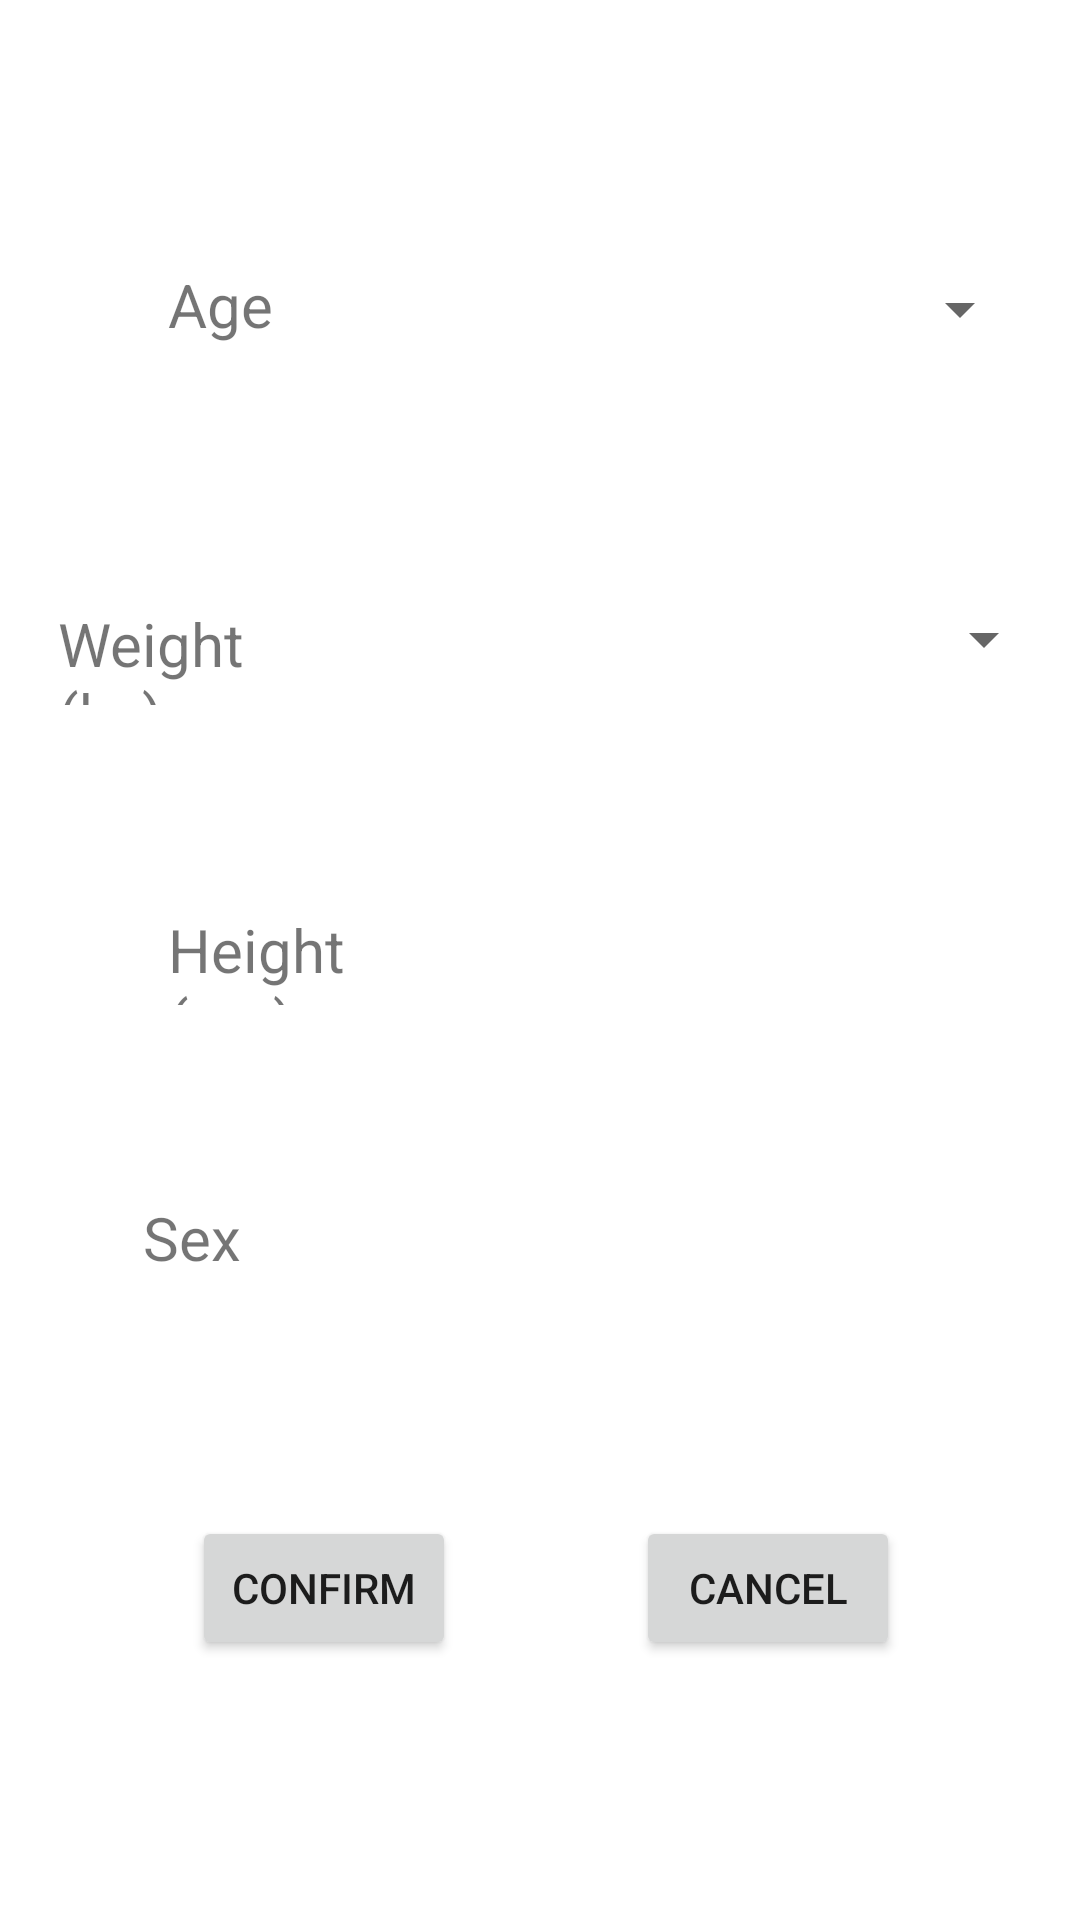

Produce the Android XML layout that renders to this screen, including the resource entries it uses.
<!-- AndroidManifest.xml: application theme Theme.SoFit -->
<!-- res/layout/activity_editar_perfil.xml -->
<?xml version="1.0" encoding="utf-8"?>
<androidx.constraintlayout.widget.ConstraintLayout xmlns:android="http://schemas.android.com/apk/res/android"
    xmlns:app="http://schemas.android.com/apk/res-auto"
    xmlns:tools="http://schemas.android.com/tools"
    android:layout_width="match_parent"
    android:layout_height="match_parent"
    tools:context=".EditarPerfil">

    <TextView
        android:id="@+id/textView_editEdad"
        android:layout_width="97dp"
        android:layout_height="33dp"
        android:layout_marginStart="56dp"
        android:layout_marginTop="88dp"
        android:focusableInTouchMode="false"
        android:text="@string/age"
        android:textSize="20sp"
        app:layout_constraintStart_toStartOf="parent"
        app:layout_constraintTop_toTopOf="parent" />

    <TextView
        android:id="@+id/textView_editPeso"
        android:layout_width="99dp"
        android:layout_height="34dp"
        android:layout_marginTop="80dp"
        android:text="@string/weight"
        android:textSize="20sp"
        app:layout_constraintEnd_toStartOf="@+id/spPeso"
        app:layout_constraintHorizontal_bias="0.74"
        app:layout_constraintStart_toStartOf="parent"
        app:layout_constraintTop_toBottomOf="@+id/textView_editEdad" />

    <TextView
        android:id="@+id/textView_editAltura"
        android:layout_width="103dp"
        android:layout_height="32dp"
        android:layout_marginStart="56dp"
        android:layout_marginTop="68dp"
        android:text="@string/height"
        android:textSize="20sp"
        app:layout_constraintStart_toStartOf="parent"
        app:layout_constraintTop_toBottomOf="@+id/textView_editPeso" />

    <TextView
        android:id="@+id/textView_editSexo"
        android:layout_width="103dp"
        android:layout_height="33dp"
        android:layout_marginTop="64dp"
        android:text="@string/sex"
        android:textSize="20sp"
        app:layout_constraintBottom_toBottomOf="parent"
        app:layout_constraintEnd_toEndOf="parent"
        app:layout_constraintHorizontal_bias="0.185"
        app:layout_constraintStart_toStartOf="parent"
        app:layout_constraintTop_toBottomOf="@+id/textView_editAltura"
        app:layout_constraintVertical_bias="0.0" />

    <Button
        android:id="@+id/button_confirmar"
        android:layout_width="wrap_content"
        android:layout_height="wrap_content"
        android:layout_marginStart="64dp"
        android:text="@string/confirm"
        app:layout_constraintBottom_toBottomOf="parent"
        app:layout_constraintStart_toStartOf="parent"
        app:layout_constraintTop_toBottomOf="@+id/textView_editSexo"
        app:layout_constraintVertical_bias="0.458" />

    <Spinner
        android:id="@+id/spEdad"
        android:layout_width="221dp"
        android:layout_height="30dp"
        android:layout_marginTop="88dp"
        android:layout_marginEnd="16dp"
        app:layout_constraintEnd_toEndOf="parent"
        app:layout_constraintHorizontal_bias="1.0"
        app:layout_constraintStart_toEndOf="@+id/textView_editEdad"
        app:layout_constraintTop_toTopOf="parent" />

    <Spinner
        android:id="@+id/spPeso"
        android:layout_width="227dp"
        android:layout_height="34dp"
        android:layout_marginTop="76dp"
        android:layout_marginEnd="8dp"
        app:layout_constraintBottom_toBottomOf="parent"
        app:layout_constraintEnd_toEndOf="parent"
        app:layout_constraintTop_toBottomOf="@+id/spEdad"
        app:layout_constraintVertical_bias="0.005" />

    <Spinner
        android:id="@+id/spAltura"
        android:layout_width="228dp"
        android:layout_height="33dp"
        android:layout_marginStart="16dp"
        android:layout_marginTop="68dp"
        app:layout_constraintStart_toEndOf="@+id/textView_editAltura"
        app:layout_constraintTop_toBottomOf="@+id/spPeso" />

    <Spinner
        android:id="@+id/spSexo"
        android:layout_width="227dp"
        android:layout_height="31dp"
        android:layout_marginStart="16dp"
        android:layout_marginTop="68dp"
        app:layout_constraintEnd_toEndOf="parent"
        app:layout_constraintHorizontal_bias="0.0"
        app:layout_constraintStart_toEndOf="@+id/textView_editSexo"
        app:layout_constraintTop_toBottomOf="@+id/spAltura" />

    <Button
        android:id="@+id/button_actEditPerfil_cancelar"
        android:layout_width="wrap_content"
        android:layout_height="wrap_content"
        android:text="@string/cancel"
        app:layout_constraintBottom_toBottomOf="parent"
        app:layout_constraintEnd_toEndOf="parent"
        app:layout_constraintStart_toEndOf="@+id/button_confirmar"
        app:layout_constraintTop_toBottomOf="@+id/textView_editSexo"
        app:layout_constraintVertical_bias="0.458" />
</androidx.constraintlayout.widget.ConstraintLayout>
<!-- resources referenced by this layout -->
<resources>
  <string name="age">Age</string>
  <string name="cancel">cancel</string>
  <string name="confirm">confirm</string>
  <string name="height">Height (cm)</string>
  <string name="sex">Sex</string>
  <string name="weight">Weight (kg)</string>
  <style name="Theme.SoFit" parent="Theme.MaterialComponents.DayNight.DarkActionBar">
          
          <item name="colorPrimary">@color/purple_500</item>
          <item name="colorPrimaryVariant">@color/purple_700</item>
          <item name="colorOnPrimary">@color/white</item>
          
          <item name="colorSecondary">@color/teal_200</item>
          <item name="colorSecondaryVariant">@color/teal_700</item>
          <item name="colorOnSecondary">@color/black</item>
          
          <item name="android:statusBarColor">?attr/colorPrimaryVariant</item>
          
  
      </style>
  <!-- not gathered from this repository: default colours our renderer supplied (Android Studio template values) -->
  <color name="purple_500">#FF6200EE</color>
  <color name="purple_700">#FF3700B3</color>
  <color name="teal_200">#FF03DAC5</color>
  <color name="teal_700">#FF018786</color>
  <color name="black">#FF000000</color>
  <color name="white">#FFFFFFFF</color>
</resources>
